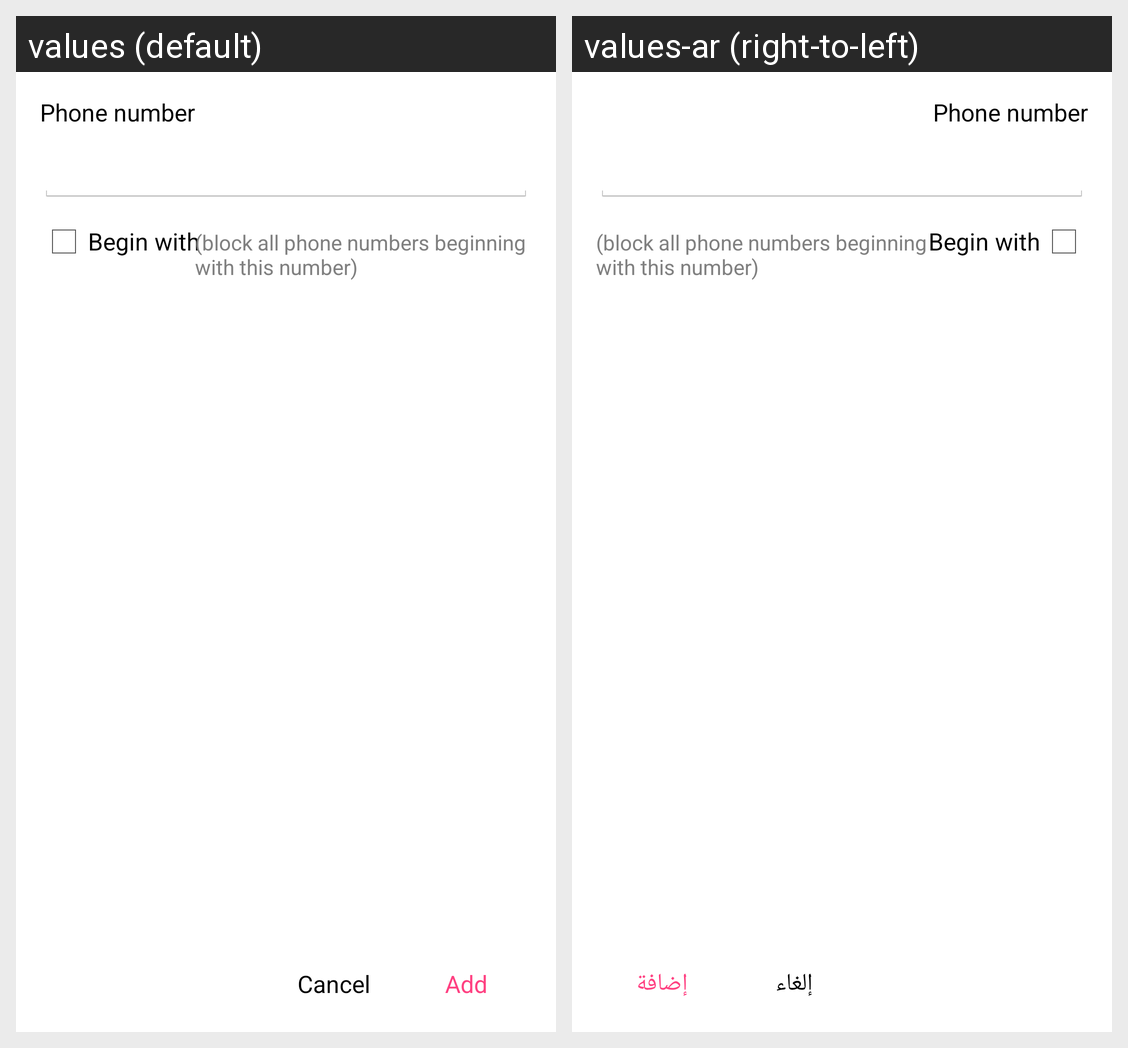

The same Android screen rendered under two of its app's locales, left to right. List the strings drawn on it with the default value and each locale's translation.
Android screen res/layout/add_manual_fragment.xml rendered under 2 locales, left to right: values (default), values-ar (right-to-left). Device: Nexus 5 (rendered at 1080×1920; each locale shown at half size, 540×960, under a caption strip naming it); theme MyAppTheme.
Strings drawn on this screen, with the default value and each locale's value (text and hints the layout hard-codes, and strings that could not be matched under every locale, appear in the picture but are not listed):

add_manual_label_phone_numbers
  values: Phone number
  values-ar: Phone number  [not translated; the default value is used]

add_manual_rb_begin_with
  values: Begin with
  values-ar: Begin with  [not translated; the default value is used]

add_manual_label_explanation_begin_with
  values: (block all phone numbers beginning with this number)
  values-ar: (block all phone numbers beginning with this number)  [not translated; the default value is used]

common_cancel
  values: Cancel
  values-ar: إلغاء

common_add
  values: Add
  values-ar: إضافة
